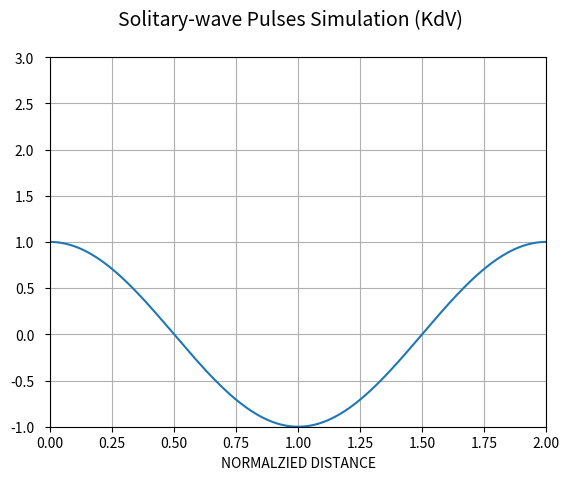

Python code for this plot: (Note: this script raises an exception after producing the figure.)
import numpy as np
from matplotlib import pyplot as plt
from matplotlib import animation

#----- Numerical integration of ODE via fixed-step classical Runge-Kutta -----
# def RK4Stream(odefunc,TimeSpan,uhat0,nt):
#     h = float(TimeSpan[1]-TimeSpan[0])/nt
#     w = uhat0
#     t = TimeSpan[0]
#     while t <= TE:
#         w = RK4Step(odefunc, t, w, h)
#         t = t+h
#         yield t,w

def RK4Step(odefunc, t,w,h):
    k1 = odefunc(t,w)
    k2 = odefunc(t+0.5*h, w+0.5*k1*h)
    k3 = odefunc(t+0.5*h, w+0.5*k2*h)
    k4 = odefunc(t+h,     w+k3*h)
    return w + (k1+2*k2+2*k3+k4)*(h/6.)

class RK4Stream:
    def __init__(self,odefunc,TimeSpan,uhat0,nt):
        self.h = float(TimeSpan[1]-TimeSpan[0])/nt
        self.w = uhat0
        self.t = TimeSpan[0]
        self.odefunc = odefunc

    def next(self):
        self.w = RK4Step(self.odefunc, self.t, self.w, self.h)
        self.t = self.t+self.h
        return self.t,self.w

#----- Constructing the grid -----
L   = 2.
nx  = 512
x   = np.linspace(0.,L, nx+1)
x   = x[:nx]

kx1 = np.linspace(0,nx//2-1,nx//2)
kx2 = np.linspace(1,nx//2,  nx//2)
kx2 = -1*kx2[::-1]
kx  = (2.* np.pi/L)*np.concatenate((kx1,kx2))

#----- Parameters -----
delta  = 0.022
delta2 = delta**2
TB  = 1./np.pi		# breakdown time
TE  = 3.6*TB		# end time

#----- Change of Variables -----
def uhat2vhat(t,uhat):
    return np.exp( -1j * (kx**3) * delta2 * t) * uhat

def vhat2uhat(t,vhat):
    return np.exp(1j * (kx**3) * delta2 * t) * vhat

#----- Define RHS -----
def uhatprime(t, uhat):
    u = np.fft.ifft(uhat)
    return 1j * (kx**2) * delta2 * uhat - 0.5j * kx * np.fft.fft(u**2)

def vhatprime(t, vhat):
    u = np.fft.ifft(vhat2uhat(t,vhat))
    return  -0.5j * kx * uhat2vhat(t, np.fft.fft(u**2) )

#------ Initial conditions -----
u0      = np.cos(np.pi*x)
uhat0   = np.fft.fft(u0)

#------ Solving for ODE -----
t0 = 0; tf = TB;
TimeSpan = [t0, tf]
nt       = 1500
vhat0    = uhat2vhat(t0,uhat0)



#------ Animation -----
fig = plt.figure()
fig.suptitle('Solitary-wave Pulses Simulation (KdV)', fontsize=14)
ax1 = plt.subplot(111,xlim=(0.,L),ylim=(-1.,3))
ax1.tick_params(axis='y', pad=8)
ax1.grid(True)
line, = ax1.plot(x,u0)
plt.xlabel('NORMALZIED DISTANCE')

vhatstream = RK4Stream(vhatprime,[t0,tf],vhat0,nt)

time_text1 = ax1.text(0.02, 0.92, '', fontsize=12,transform=ax1.transAxes)
time_text2 = ax1.text(0.70, 0.95, '', fontsize=10,transform=ax1.transAxes)
time_text3 = ax1.text(0.70, 0.88, '', fontsize=12,transform=ax1.transAxes)

Writer = animation.writers['ffmpeg']
writer = Writer(fps=300, metadata=dict(artist='Jundong Qiao'))

def animate(i):
    t,vhat = vhatstream.next()
    tshow  = t/TB
    u = np.fft.ifft(vhat2uhat(t,vhat))
    line.set_ydata(np.real(u))
    time_text1.set_text('t = %.2f $t_B$' % tshow)
    time_text2.set_text('KdV Equation:')
    time_text3.set_text('$u_t$$+$$uu_x$$+$$\delta^{2} u_{xxx}$$= 0$')
    return line, time_text1, time_text2, time_text3

anim = animation.FuncAnimation(fig, animate, interval=15/nt+10, blit=False, save_count=5400)
#anim.save('KdV.mp4', dpi = 300, writer=writer)

plt.show()
